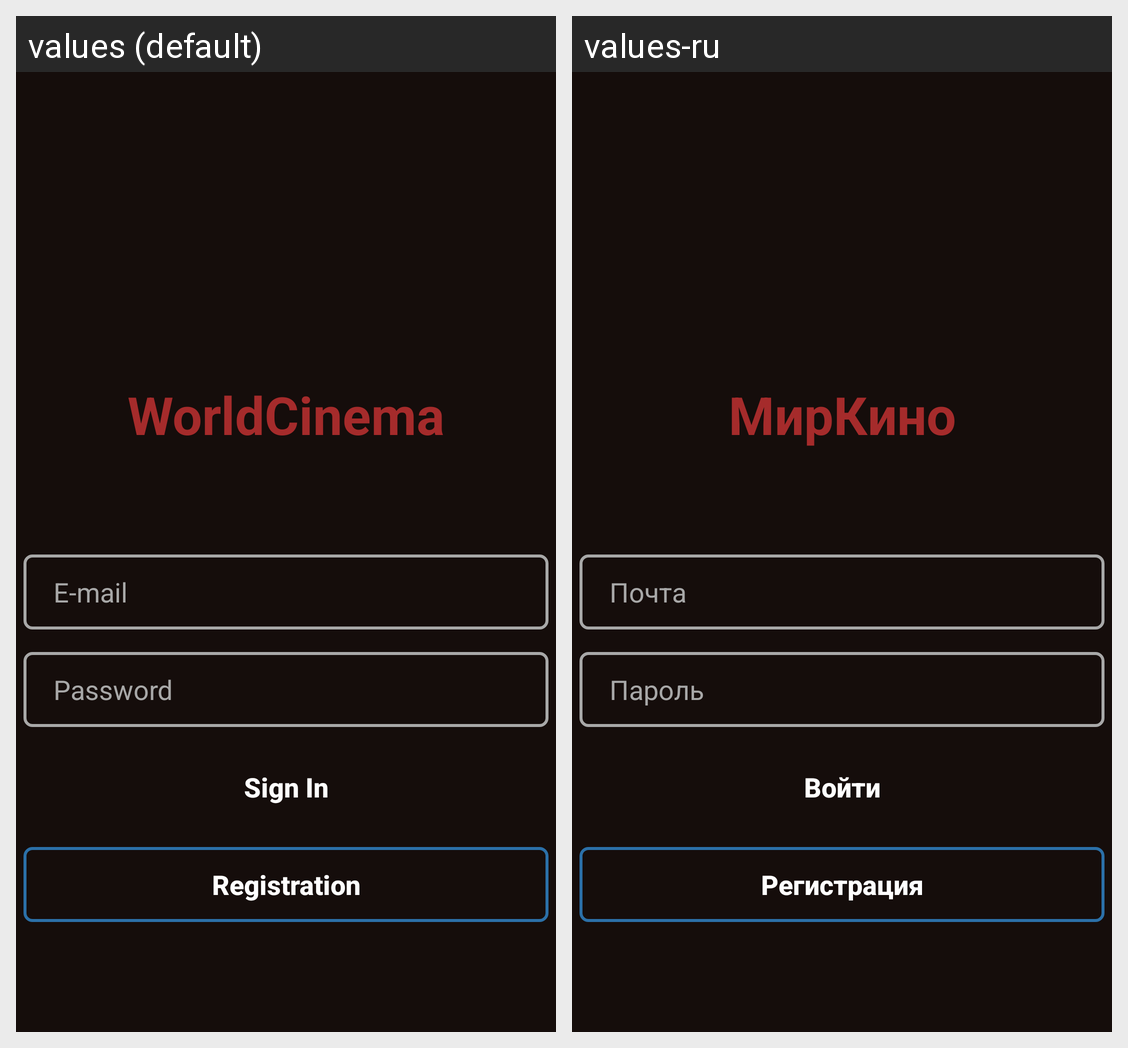

Strings drawn on this Android screen and how each of the app's shown locales translates them:
Android screen res/layout/activity_sign_in.xml rendered under 2 locales, left to right: values (default), values-ru. Device: Nexus 5 (rendered at 1080×1920; each locale shown at half size, 540×960, under a caption strip naming it); theme Theme.WorldCinemaTEST.
Strings drawn on this screen, with the default value and each locale's value (text and hints the layout hard-codes, and strings that could not be matched under every locale, appear in the picture but are not listed):

world_cinema
  values: WorldCinema
  values-ru: МирКино

email
  values: E-mail
  values-ru: Почта

password
  values: Password
  values-ru: Пароль

sign_in
  values: Sign In
  values-ru: Войти

registration
  values: Registration
  values-ru: Регистрация
